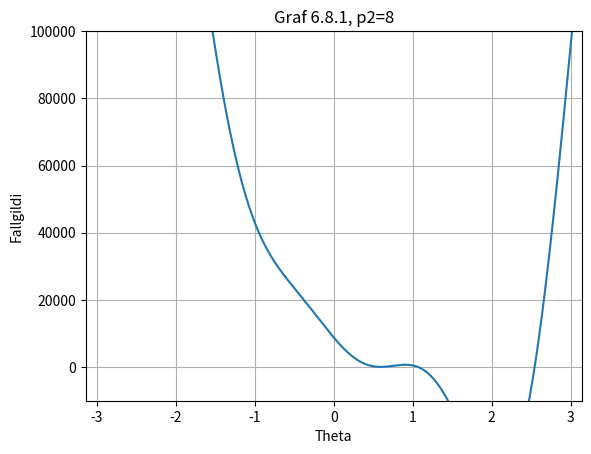

This chart was generated by the following Python code:
import math as m
import matplotlib.pyplot as plt
import numpy as np

pi = np.pi
#Hliðarlengdir Stewart-pallsins
L1 = 3
L2 = 3*np.sqrt(2)
L3 = L1
gamma = pi/4

#Festipunktar tjakkanna
x0 = 0
y0 = 0

x1 = 5
y1 = 0

x2 = 0
y2 = 6

def f(theta):
    #Hér þarf að finna þeta fyrst
    A2 = L3*np.cos(theta) - x1
    B2 = L3*np.sin(theta)
    A3 = L2*np.cos(theta+gamma) - x2
    B3 = L2*np.sin(theta+gamma) - y2

    #p1 er fastur sem 5
    p1 = 5
    #Breytum p2 frá 1 og hækkum okkur þangað til við finnum gildi á p2 með 2 rótum
    p2 = 8
    #p3 er fastur sem 3
    p3 = 3

    D = 2*(A2*B3 - B2*A3)

    N1 = B3*(p2**2-p1**2-A2**2-B2**2)-B2*(p3**2-p1**2-A3**2-B3**2)
    N2 = -A3*(p2**2-p1**2-A2**2-B2**2)+A2*(p3**2-p1**2-A3**2-B3**2)
    return N1**2 + N2**2 -p1**2*D**2

#Grafið sem teiknar fallið
def teiknagrafbil(titill, xnedra, xefra, ynedra, yefra):
    #Bil og grid stærð
    xvals = np.arange(-np.pi, np.pi, 0.01)
    yvals = f(xvals)
    #Plotta með x-ás vs y-ás
    plt.plot(xvals, yvals)

    #Ásarnir
    plt.xlim(xnedra, xefra)
    plt.ylim(ynedra, yefra)

	#Merkjum grafið
    plt.grid(True)
    plt.title(titill)
    plt.xlabel('Theta')
    plt.ylabel('Fallgildi')

plt.figure("Graf 6.8.1, p2=8")
teiknagrafbil("Graf 6.8.1, p2=8", -pi, pi, -10000, 100000)
plt.show()
